Run: headless pygame with SDL's dummy video driver; simulated clock (each Clock.tick advances the game by its frame time, no real sleeping); random seed 0; keys injected as events and as key.get_pressed() state; no mouse input.
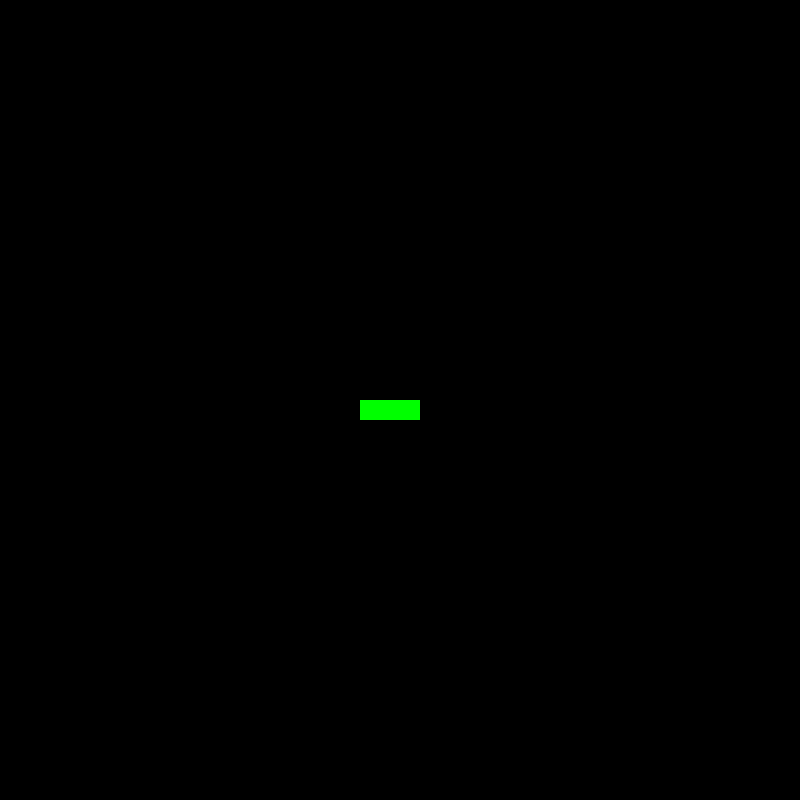
Frame 1 of 4 · flips 1–60 · no input
Frame 2 of 4 · flips 61–180 · tapped SPACE, RETURN · held RIGHT (→), D · screen unchanged from frame 1, image omitted
Frame 3 of 4 · flips 181–300 · held DOWN (↓), S · screen unchanged from frame 2, image omitted
Frame 4 of 4 · flips 301–420 · held LEFT (←), A, UP (↑), W · screen unchanged from frame 3, image omitted

The pygame program that drew these frames:

# IMPORT LIBRARIES
import pygame
import random
from sys import exit

# DEFINE CONSTANTS
WINDOW_HEIGHT = 800
WINDOW_WIDTH = 800
BLOCK_SIZE = 20
SPEED = 10

# INITIALIZE PYGAME
pygame.init()

class Snake:

  # INITIALIZE GAME
  def __init__(self):
    # Define window height and width
    self.w = WINDOW_WIDTH
    self.h = WINDOW_HEIGHT

    # Declare pygame display and clock
    self.display = pygame.display.set_mode((self.w, self.h))
    pygame.display.set_caption('Snake')
    self.clock = pygame.time.Clock()

    # Call reset function to start game
    self.reset()


  # RESET FUNCTION
  def reset(self):
    self.head = [WINDOW_WIDTH / 2, WINDOW_HEIGHT / 2]
    self.snake = [self.head, [self.head[0] - BLOCK_SIZE, self.head[1]], [self.head[0] - (BLOCK_SIZE * 2), self.head[1]]]
    
  # PLAY FUNCTION
  def play(self):
    for event in pygame.event.get():
      # Quit Event
      if event.type == pygame.QUIT:
        pygame.quit()
        exit()

    self.update()

  def update(self):
    # Fill current frame black
    self.display.fill('black')

    # Display snake onto the current frame
    for pos in self.snake:
      snake_rect = pygame.Rect((pos[0], pos[1]), (BLOCK_SIZE, BLOCK_SIZE))
      pygame.draw.rect(self.display, 'Green', snake_rect)

    # Update display
    pygame.display.flip()

    

  # def updateHead(self, eatFood = False):
  #   if(eatFood):
  #     self.body.append()
  #     for i in range(self.headIndex+1,len(self.body)):   #can be optimized
  #       body[i] = body[i-1]

  #   newHeadIndex = (self.headIndex+1) % len(body)
  #   self.body[newHeadIndex] = self.body[self.headIndex]
  #   match headDirection:    #using case-switch equivalent from https://docs.python.org/3.10/whatsnew/3.10.html#pep-634-structural-pattern-matching
  #     case 0:
  #       self.body[newHeaderIndex][0] = self.body[newHeaderIndex][0]+1
  #     case 1:
  #       self.body[newHeaderIndex][1] = self.body[newHeaderIndex][1]+1
  #     case 2:
  #       self.body[newHeaderIndex][0] = self.body[newHeaderIndex][0]-1
  #     case _:
  #       self.body[newHeaderIndex][1] = self.body[newHeaderIndex][1]-1

  #   self.headIndex = newHeaderIndex
  #   self.checkCollision()
  
  # def checkCollision(self, maxXVal, maxYVal):
  #   head = self.body[self.headIndex]
  #   if(head[0] > maxXVal or head[1] > maxYVal):
  #     for i in range(len(self.body)):
  #       if ( self.body[i] == head and i != self.headIndex ):
  #         self.gameState = False

  #     #checking spikes code can go here

if __name__ == '__main__':
  game = Snake()
  while True:
    game_over = game.play()

    if game_over:
      break
  
  pygame.quit()
  exit()
